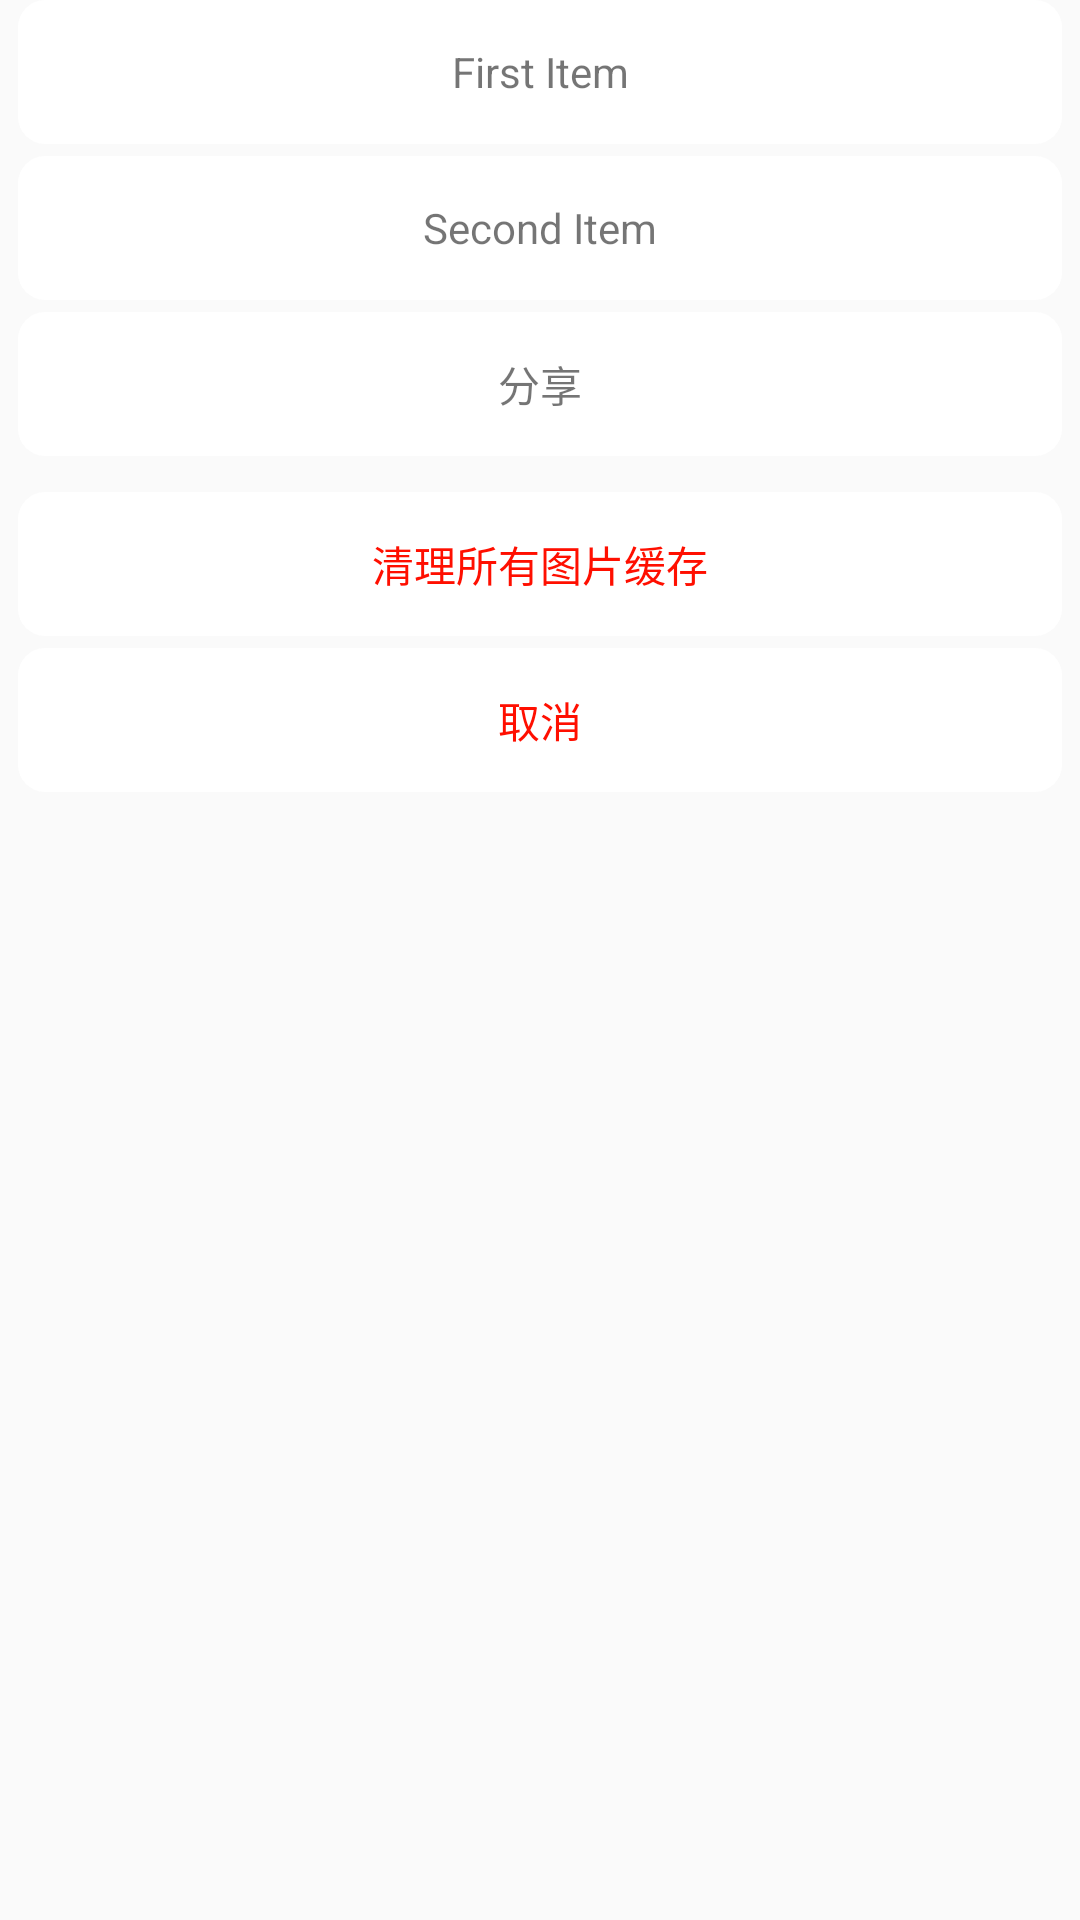

Reconstruct the res/layout file that produces this screen, plus the resources it refers to.
<!-- AndroidManifest.xml: application theme AppTheme -->
<!-- res/layout/bottom_pop_window.xml -->
<?xml version="1.0" encoding="utf-8"?>
<LinearLayout
	xmlns:android="http://schemas.android.com/apk/res/android"
	android:layout_width="match_parent"
	android:layout_height="wrap_content"
	android:layout_alignParentBottom="true"
	android:orientation="vertical"
	android:paddingLeft="6dp"
	android:paddingRight="6dp">

	<TextView
		android:id="@+id/tv_setWallpaper"
		android:layout_width="match_parent"
		android:layout_height="48dp"
		android:gravity="center"
		android:background="@drawable/rounded_rectangle_white"
		android:layout_marginBottom="4dp"
		android:text="First Item"/>

	<TextView
		android:id="@+id/tv_saveToSd"
		android:layout_width="match_parent"
		android:layout_height="48dp"
		android:background="@drawable/rounded_rectangle_white"
		android:gravity="center"
		android:layout_marginBottom="4dp"
		android:text="Second Item"/>

	<TextView
		android:id="@+id/tv_share"
		android:layout_width="match_parent"
		android:layout_height="48dp"
		android:background="@drawable/rounded_rectangle_white"
		android:gravity="center"
		android:layout_marginBottom="12dp"
		android:text="@string/shareTo"/>

	<TextView
		android:id="@+id/tv_clear"
		android:layout_width="match_parent"
		android:layout_height="48dp"
		android:background="@drawable/rounded_rectangle_white"
		android:gravity="center"
		android:clickable="true"
		android:text="@string/clear"
		android:textColor="#FF0F00"
		android:layout_marginBottom="4dp"/>

	<TextView
		android:id="@+id/tv_cancel"
		android:layout_width="match_parent"
		android:layout_height="48dp"
		android:background="@drawable/rounded_rectangle_white"
		android:gravity="center"
		android:text="@string/cancel"
		android:textColor="#FF0F00"/>

</LinearLayout>
<!-- resources referenced by this layout -->
<resources>
  <!-- drawable rounded_rectangle_white (drawable) -->
  <?xml version="1.0" encoding="utf-8"?>
  <selector
  	xmlns:android="http://schemas.android.com/apk/res/android">
      <item android:state_focused="true" android:drawable="@drawable/rounded_rectangle_white_dark" />
      <item android:state_pressed="true" android:drawable="@drawable/rounded_rectangle_white_dark" />
      <item android:state_selected="true" android:drawable="@drawable/rounded_rectangle_white_dark" />
      <item android:drawable="@drawable/rounded_rectangle_white_normal" />
  </selector>
  <string name="cancel">取消</string>
  <string name="clear">清理所有图片缓存</string>
  <string name="shareTo">分享</string>
  <style name="AppTheme" parent="AppTheme.Base" />
  <!-- drawable rounded_rectangle_white_dark (drawable) -->
  <?xml version="1.0" encoding="utf-8"?>
  <shape xmlns:android="http://schemas.android.com/apk/res/android"
  	android:shape="rectangle" android:padding="5dp">
  	<solid android:color="#CCCCCC" />
  	<corners android:bottomRightRadius="9dp"
  		android:bottomLeftRadius="9dp"
  		android:topLeftRadius="9dp"
  		android:topRightRadius="9dp" />
  </shape>
  <!-- drawable rounded_rectangle_white_normal (drawable) -->
  <?xml version="1.0" encoding="utf-8"?>
  <shape xmlns:android="http://schemas.android.com/apk/res/android"
  	android:shape="rectangle" android:padding="5dp">
  	<solid android:color="#FFFFFF" />
  	<corners android:bottomRightRadius="9dp"
  		android:bottomLeftRadius="9dp"
  		android:topLeftRadius="9dp"
  		android:topRightRadius="9dp" />
  </shape>
  <style name="AppTheme.Base" parent="Theme.AppCompat.Light.NoActionBar">
          <item name="colorPrimary">@color/colorPrimary</item>
          <item name="colorPrimaryDark">@color/colorPrimary</item>
          <item name="colorControlActivated">@color/colorPrimary</item>
          <item name="colorSwitchThumbNormal">@android:color/white</item>
          <item name="android:colorForeground">@color/colorPrimaryGray</item>
      </style>
  <color name="colorPrimary">#08A3E1</color>
  <color name="colorPrimaryGray">#7c7c7c</color>
</resources>
